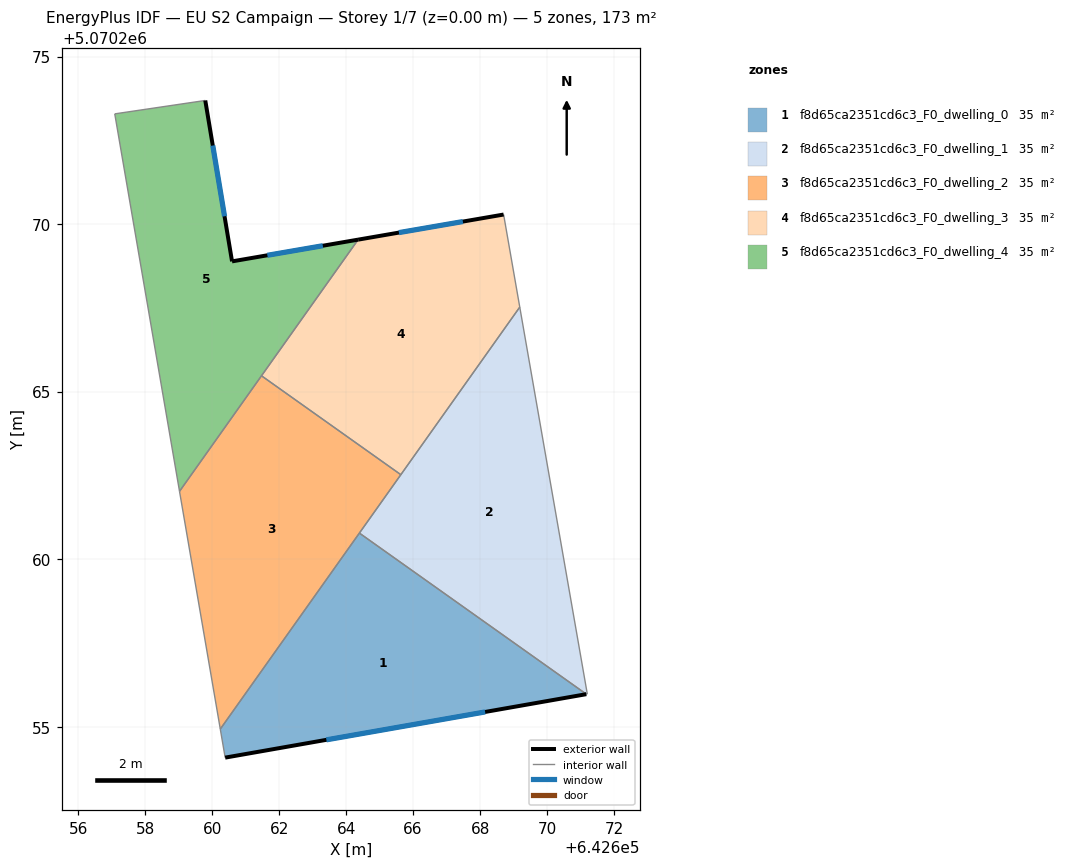
=== STOREY PLAN SPEC (per zone: floor XY polygon, exterior-wall plan segments, windows/doors) ===
zone 1: f8d65ca2351cd6c3_F0_dwelling_0  (34.5 m²)
  floor: (642671.17, 5070255.97) (642664.40, 5070260.78) (642660.24, 5070254.93) (642660.39, 5070254.08)
  exterior wall: (642671.17, 5070255.97) – (642660.39, 5070254.08)  [10.9 m]
    window: (642668.15, 5070255.44) – (642663.41, 5070254.61)  [6.3 m²]
  interior walls: 3
zone 2: f8d65ca2351cd6c3_F0_dwelling_1  (34.5 m²)
  floor: (642671.20, 5070255.97) (642669.18, 5070267.52) (642664.40, 5070260.78) (642671.17, 5070255.97)
  interior walls: 5
zone 3: f8d65ca2351cd6c3_F0_dwelling_2  (34.5 m²)
  floor: (642660.24, 5070254.93) (642665.63, 5070262.52) (642661.47, 5070265.47) (642659.03, 5070262.02)
  interior walls: 5
zone 4: f8d65ca2351cd6c3_F0_dwelling_3  (34.5 m²)
  floor: (642665.63, 5070262.52) (642669.18, 5070267.52) (642668.70, 5070270.29) (642664.36, 5070269.54) (642661.47, 5070265.47)
  exterior wall: (642664.36, 5070269.54) – (642668.70, 5070270.29)  [4.4 m]
    window: (642665.58, 5070269.75) – (642667.49, 5070270.08)  [2.6 m²]
  interior walls: 4
zone 5: f8d65ca2351cd6c3_F0_dwelling_4  (34.5 m²)
  floor: (642659.03, 5070262.02) (642664.36, 5070269.54) (642660.60, 5070268.89) (642659.80, 5070273.69) (642657.09, 5070273.29)
  exterior wall: (642659.80, 5070273.69) – (642660.60, 5070268.89)  [4.9 m]
    window: (642660.02, 5070272.35) – (642660.37, 5070270.23)  [2.8 m²]
  exterior wall: (642660.60, 5070268.89) – (642664.36, 5070269.54)  [3.8 m]
    window: (642661.65, 5070269.07) – (642663.31, 5070269.36)  [2.2 m²]
  interior walls: 4

=== DERIVED (storey summary) ===
Building: EU S2 Campaign
Storey: 1 of 7  (floor level z = 0.00 m)
Storey gross floor area: 172.6 m²
Zones on this storey: 5
  - f8d65ca2351cd6c3_F0_dwelling_0: floor 34.5 m²; exterior wall 10.9 m (32.8 m²); 1 window(s) 6.3 m²; WWR 19.3%
  - f8d65ca2351cd6c3_F0_dwelling_1: floor 34.5 m²
  - f8d65ca2351cd6c3_F0_dwelling_2: floor 34.5 m²
  - f8d65ca2351cd6c3_F0_dwelling_3: floor 34.5 m²; exterior wall 4.4 m (13.2 m²); 1 window(s) 2.6 m²; WWR 19.3%
  - f8d65ca2351cd6c3_F0_dwelling_4: floor 34.5 m²; exterior wall 8.7 m (26.1 m²); 2 window(s) 5.0 m²; WWR 19.3%
Zone adjacency (shared interzone walls):
  - f8d65ca2351cd6c3_F0_dwelling_0 ↔ f8d65ca2351cd6c3_F0_dwelling_1
  - f8d65ca2351cd6c3_F0_dwelling_0 ↔ f8d65ca2351cd6c3_F0_dwelling_2
  - f8d65ca2351cd6c3_F0_dwelling_1 ↔ f8d65ca2351cd6c3_F0_dwelling_2
  - f8d65ca2351cd6c3_F0_dwelling_1 ↔ f8d65ca2351cd6c3_F0_dwelling_3
  - f8d65ca2351cd6c3_F0_dwelling_2 ↔ f8d65ca2351cd6c3_F0_dwelling_3
  - f8d65ca2351cd6c3_F0_dwelling_2 ↔ f8d65ca2351cd6c3_F0_dwelling_4
  - f8d65ca2351cd6c3_F0_dwelling_3 ↔ f8d65ca2351cd6c3_F0_dwelling_4